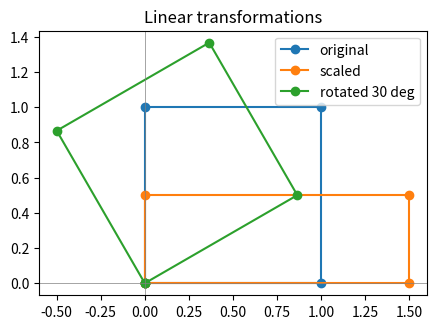

Reproduce this figure in Python.
# -*- coding: utf-8 -*-
"""THIRD DAY PART2.ipynb

Automatically generated by Colab.

Original file is located at
    https://colab.research.google.com/drive/1QPPONZvkH0DUv4yiI5ApL9CA_4Up_qFh
"""

import numpy as np
import numpy.linalg as la
import matplotlib.pyplot as plt

np.set_printoptions(precision=3, suppress=True)
np.random.seed(42)
print('Setup complete. NumPy', np.__version__)

scalar = np.array(5)
vector = np.array([2, 5, 1])
matrix = np.array([[1, 2], [3, 4]])
tensor = np.ones((3, 2, 2))
for name, arr in [('scalar', scalar), ('vector', vector),
                  ('matrix', matrix), ('tensor', tensor)]:
    print(f'{name:7s} ndim={arr.ndim}  shape={arr.shape}')

A = np.arange(6).reshape(2, 3)   # shape (2, 3)
B = np.ones((2, 3), dtype=int)

print('A:\n', A)
print('A + B (element-wise add):\n', A + B)
print('A.T  (transpose -> shape', A.T.shape, '):\n', A.T)
print('A.reshape(3, 2):\n', A.reshape(3, 2))
print('A.flatten():', A.flatten())

a = np.array([1, 2, 3])
b = np.array([4, 0, 1])
print('a . b  (dot)   :', np.dot(a, b))
print('a x b  (cross) :', np.cross(a, b))

print('L2 norm  ||a||_2 :', la.norm(a))
print('L1 norm  ||a||_1 :', la.norm(a, 1))
print('Linf norm        :', la.norm(a, np.inf))
def cosine(u, v):
    return np.dot(u, v) / (la.norm(u) * la.norm(v))
print('cosine(a, b)     :', round(cosine(a, b), 3))

A = np.array([[2., 1.],
              [1., 3.]])
B = np.array([[1., 0.],
              [4., 2.]])

print('A @ B (matrix multiply):\n', A @ B)
print('A.T   (transpose):\n', A.T)
print('inverse(A):\n', la.inv(A))
print('trace(A) = sum of diagonal:', np.trace(A))

I = np.eye(2)
print('Identity I:\n', I)
print('A @ inv(A) == I ?', np.allclose(A @ la.inv(A), I))
print('A symmetric?', np.allclose(A, A.T))
theta = np.radians(30)
Q = np.array([[np.cos(theta), -np.sin(theta)],
              [np.sin(theta),  np.cos(theta)]])
print('Q orthogonal?', np.allclose(Q.T @ Q, I))

square = np.array([[0, 1, 1, 0],
                   [0, 0, 1, 1]], dtype=float)
S = np.array([[1.5, 0.0],
              [0.0, 0.5]])
t = np.radians(30)
R = np.array([[np.cos(t), -np.sin(t)],
              [np.sin(t),  np.cos(t)]])
scaled  = S @ square
rotated = R @ square
print('Rotated corners:\n', rotated)

def close_loop(pts):
    return np.hstack([pts, pts[:, :1]])

fig, ax = plt.subplots(figsize=(5, 5))
ax.plot(*close_loop(square),  marker='o', label='original')
ax.plot(*close_loop(scaled),  marker='o', label='scaled')
ax.plot(*close_loop(rotated), marker='o', label='rotated 30 deg')
ax.axhline(0, color='gray', lw=0.5); ax.axvline(0, color='gray', lw=0.5)
ax.set_aspect('equal'); ax.legend(); ax.set_title('Linear transformations')
plt.show()

A = np.array([[2., 0.],
              [0., 3.]])

vals, vecs = la.eig(A)
print('Eigenvalues  (lambda):', vals)
print('Eigenvectors (columns):\n', vecs)

for i in range(len(vals)):
    v = vecs[:, i]
    lhs = A @ v
    rhs = vals[i] * v
    print(f'lambda={vals[i]:.1f}  A v == lambda v ?', np.allclose(lhs, rhs))

A = np.array([[ 2.,  1., -1.],
              [-3., -1.,  2.],
              [-2.,  1.,  2.]])
b = np.array([8., -11., -3.])

x = la.solve(A, b)
print('Solution x:', x)
print('Rank of A :', la.matrix_rank(A))
print('Full rank -> a unique solution exists')

D = np.array([[1., 2., 3.],
              [4., 5., 6.],
              [5., 7., 9.]])
print('Rank of D:', la.matrix_rank(D), '-> < 3, so rows are dependent')

king  = np.array([0.8, 0.6, 0.1, 0.2])
queen = np.array([0.7, 0.7, 0.1, 0.3])
apple = np.array([0.1, 0.0, 0.9, 0.8])

print('cosine(king, queen):', round(cosine(king, queen), 3))
print('cosine(king, apple):', round(cosine(king, apple), 3))
